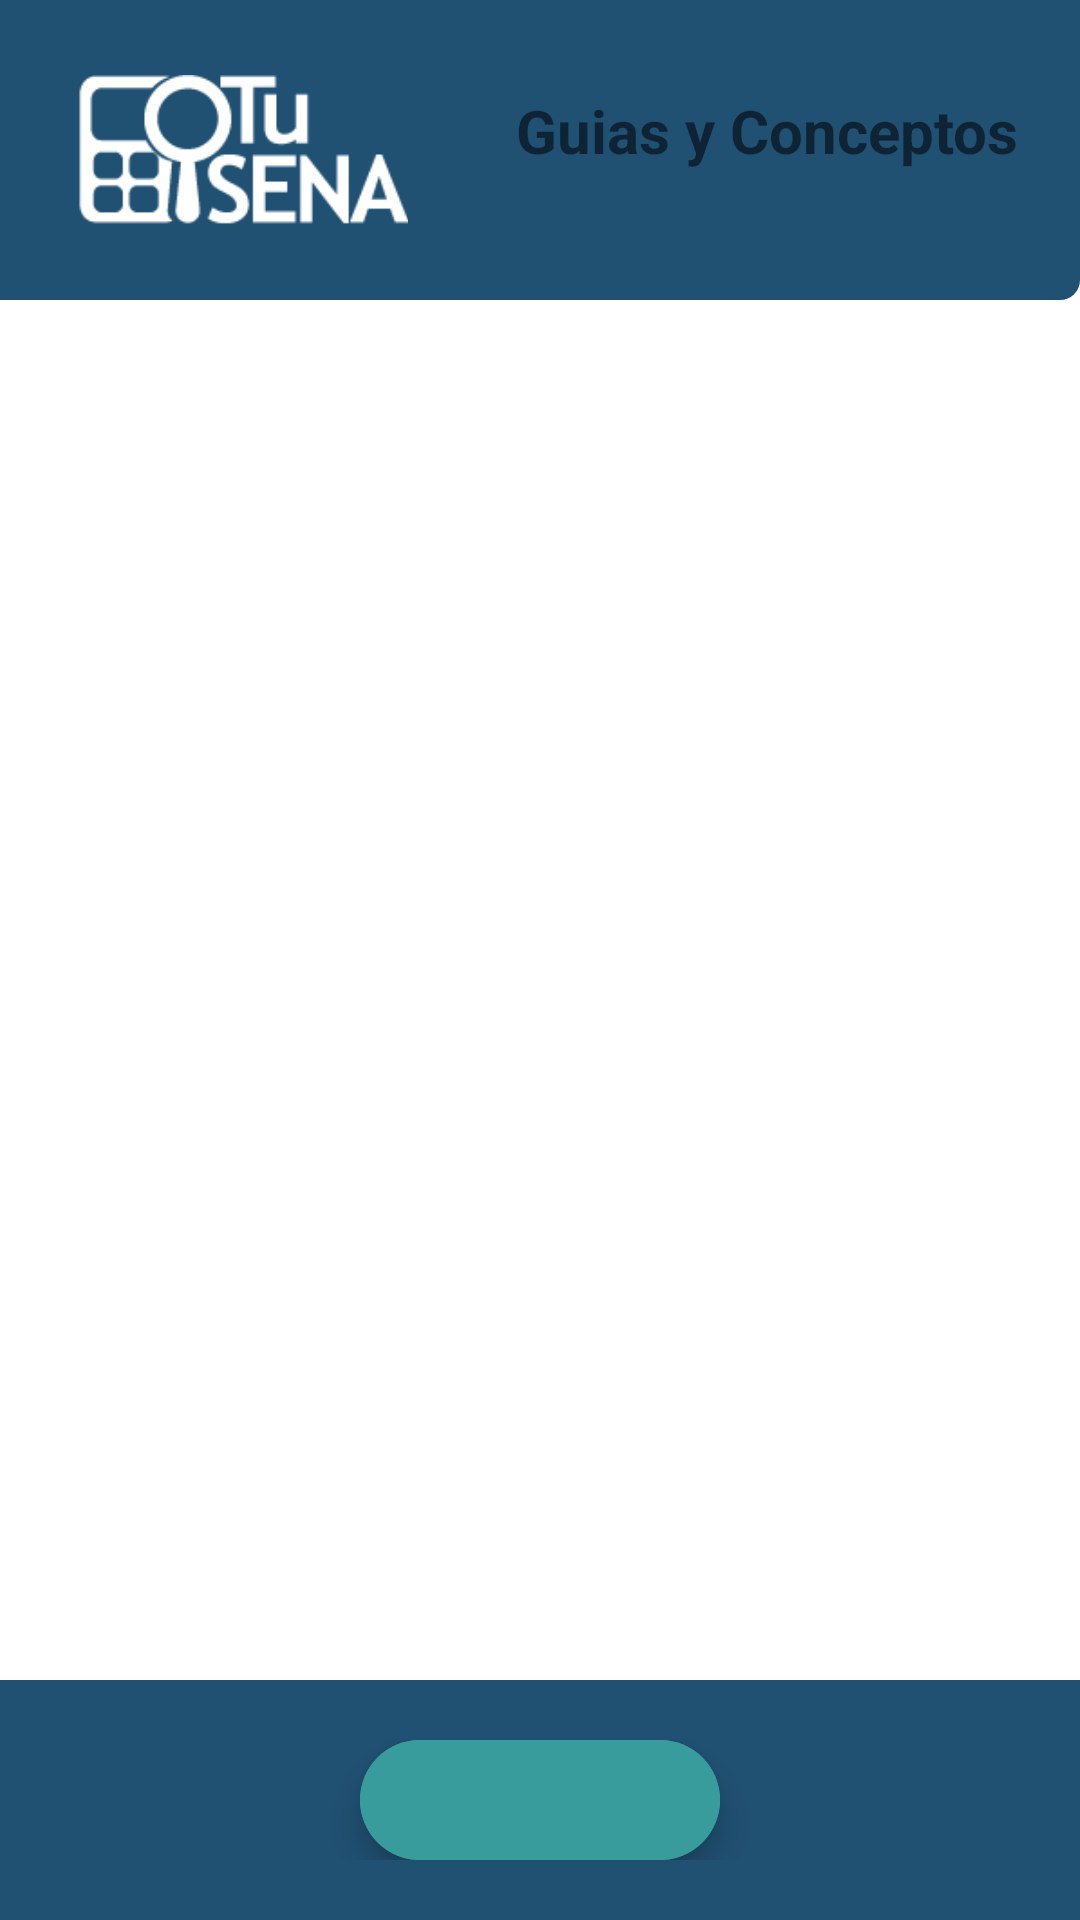

Write the Android layout XML for this screen, with the resource values it uses.
<!-- AndroidManifest.xml: activity theme Sin_Header -->
<!-- res/layout/activity_main.xml -->
<?xml version="1.0" encoding="utf-8"?>
<LinearLayout xmlns:android="http://schemas.android.com/apk/res/android"
    xmlns:app="http://schemas.android.com/apk/res-auto"
    xmlns:tools="http://schemas.android.com/tools"
    android:layout_width="match_parent"
    android:orientation="vertical"
    android:layout_height="match_parent"
    >
    <LinearLayout
        android:layout_width="match_parent"
        android:layout_height="100dp"
        android:background="@drawable/bottom_rounded">

        <ImageView
            android:layout_width="122dp"
            android:layout_height="50dp"
            android:layout_gravity="center"
            android:src="@drawable/tusena_oscuro" />
        <TextView
            android:layout_width="wrap_content"
            android:layout_height="wrap_content"
            android:textColor="@color/ic_launcher_background"
            android:layout_marginTop="30dp"
            android:layout_marginStart="30dp"
            android:textSize="20sp"
            android:textStyle="bold"
            android:text="Guias y Conceptos"/>
    </LinearLayout>

    <LinearLayout
        android:layout_width="match_parent"
        android:layout_height="wrap_content"
        android:orientation="vertical"
        android:layout_weight="90">
    <androidx.recyclerview.widget.RecyclerView
        android:id="@+id/recicleview"
        android:layout_width="match_parent"
        android:layout_height="490dp"
        android:layout_marginTop="30dp"
        app:layoutManager="androidx.recyclerview.widget.LinearLayoutManager" />
</LinearLayout>


    <LinearLayout
        android:layout_width="match_parent"
        android:layout_height="wrap_content"
        android:layout_marginTop="10dp"
        android:layout_weight="10"
        android:background="#205072"
        android:orientation="vertical"
        android:padding="20dp">

            <com.google.android.material.floatingactionbutton.ExtendedFloatingActionButton
                android:id="@+id/btn_volver"
                android:layout_width="wrap_content"
                android:layout_height="wrap_content"
                android:layout_gravity="center"
                android:backgroundTint="#389c9c"
                app:icon="@drawable/baseline_home_24"
                app:iconTint="@color/ic_launcher_background" />
    </LinearLayout>

</LinearLayout>
<!-- resources referenced by this layout -->
<resources>
  <!-- drawable bottom_rounded (drawable) -->
  <?xml version="1.0" encoding="utf-8"?>
  <shape xmlns:android="http://schemas.android.com/apk/res/android">
      <padding android:left="20dp" /> 
      <solid android:color="#205072" />
      <corners android:bottomRightRadius="20px" /> 
  
  </shape>
  <!-- drawable tusena_oscuro: png bitmap (drawable, 3039 bytes) -->
  <style name="Sin_Header" parent="Theme.MaterialComponents.DayNight.NoActionBar">
          
          <item name="colorPrimary">@color/cajas_boton</item>
          <item name="colorPrimaryVariant">@color/purple_700</item>
          <item name="colorOnPrimary">@color/white</item>
          
          <item name="colorSecondary">@color/teal_200</item>
          <item name="colorSecondaryVariant">@color/teal_700</item>
          <item name="colorOnSecondary">@color/black</item>
          
          <item name="android:statusBarColor">?attr/colorPrimaryVariant</item>
          
      </style>
  <color name="cajas_boton">#205072</color>
  <color name="purple_700">#329D9C</color>
      //Color del radiobuton
  <color name="white">#CDCDCD</color>
  <color name="teal_200">#00BCD4</color>
  <color name="teal_700">#79C829</color>
  <color name="black">#FF000000</color>
</resources>
